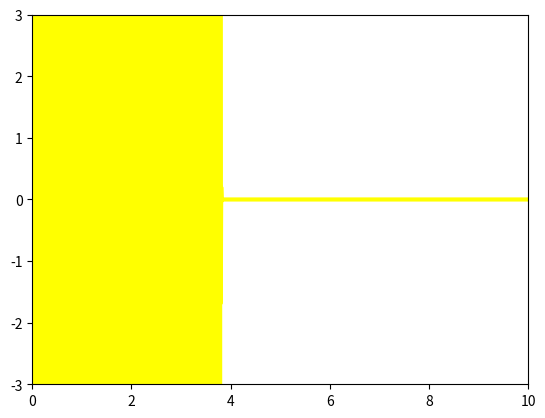

Write the Python code that produced this figure.
import math
import matplotlib.pyplot as plt
import numpy as np
from matplotlib.animation import FuncAnimation, PillowWriter



def next_2_ord(prev, tau,D, a, h):
    next = np.zeros(len(prev))
    for i in range(1, len(prev)-1):
        next[i] = - a*tau/(2*h)*(prev[i+1]-prev[i-1]) +1/2*(prev[i+1]+prev[i-1]) + D*tau/h**2*(prev[i+1]- 2*prev[i] +prev[i-1])
    next[-1] = 0
    next[0] = 0
    return next


h = 0.01
a = 5
D = 0.7
x = np.arange(0, 10+h, h)
Number_frames = 200
tau = min(h/a, h**2/(2*D))/2
prev = [0]*len(x)
next = [0]*len(x)

for k in range(len(prev)):
    prev[k]= 0 if x[k]<1 or x[k]>2 else 1

next = next_2_ord(prev, tau,D, a, h)

print(h/a, " ", h**2/(2*D), " ", tau)


fig = plt.figure()
ax = plt.axes(xlim=(0, 10), ylim=(-3, 3))
line1, = ax.plot([], [], lw=3)

def init():
    line1.set_data([], [])
    return line1,


def animate(i):
    global prev,next
    if i == 0:
        y = prev
    elif i == 1:
        y = next
    else:
        prev = np.copy(next)
        next = next_2_ord(prev, tau,D, a, h)
        y = next

    line1.set_data(x, y)
    line1.set_color("yellow")
    return line1,

anim1 = FuncAnimation(fig, animate, init_func=init,
                      frames=Number_frames, interval=80, blit=True)

anim1.save('laba2_dop.gif', writer='pillow')
